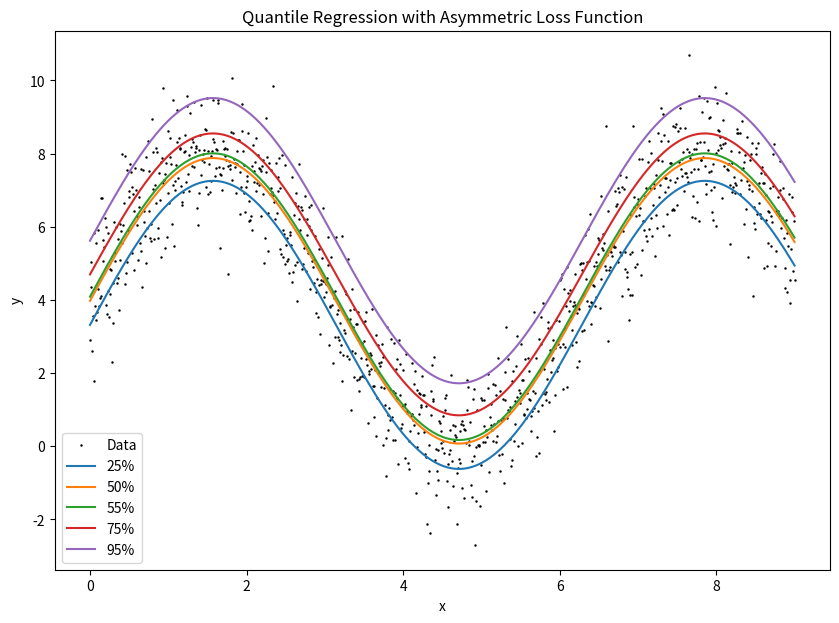

This chart was generated by the following Python code:
# -*- coding: utf-8 -*-
"""
Created on Mon Aug 21 11:27:47 2023

[redacted]
"""

import numpy as np
from scipy.optimize import minimize
import matplotlib.pyplot as plt

# Define the asymmetric absolute loss function
def check(tau, x):

   return x * (tau - (x <= 0))
   
# Define the model function
def model(x, c):
    return  c[0] + c[1]*np.sin(x)

# Define the objective function to be minimized
def objective(c, tau, x, y):
    return np.sum(check(tau, y - model(x, c)))

# Generate toy data
np.random.seed(123)
x = np.linspace(0.0, 9.0, 1000)  # Avoids log(0) in the model
true_params = [4.0, 4.0]
noise = np.random.normal(0, 1, len(x))
y = model(x, true_params) + noise

# Fit quantile regression for different quantile levels
quantiles = np.array([0.25, 0.50, 0.55, 0.75, 0.95])
fit_params = []

for tau in quantiles:
    result = minimize(objective, x0=true_params, args=(tau, x, y), method='Nelder-Mead', options={'xtol': 1e-8, 'maxiter': 3000})
    fit_params.append(result.x)

# Create a new plot
plt.figure(figsize=(10, 7))

# Plot the original data points
plt.plot(x, y, 'ro', markersize=0.75 , color= 'black',label='Data')

# Plot each of the fit lines calculated
for i in range(quantiles.size):
    plt.plot(x, model(x, fit_params[i]), label=f"{100 * quantiles[i]:.0f}%")

# Format the plot
plt.xlabel('x')
plt.ylabel('y')
plt.legend()
plt.title('Quantile Regression with Asymmetric Loss Function')
plt.show()
